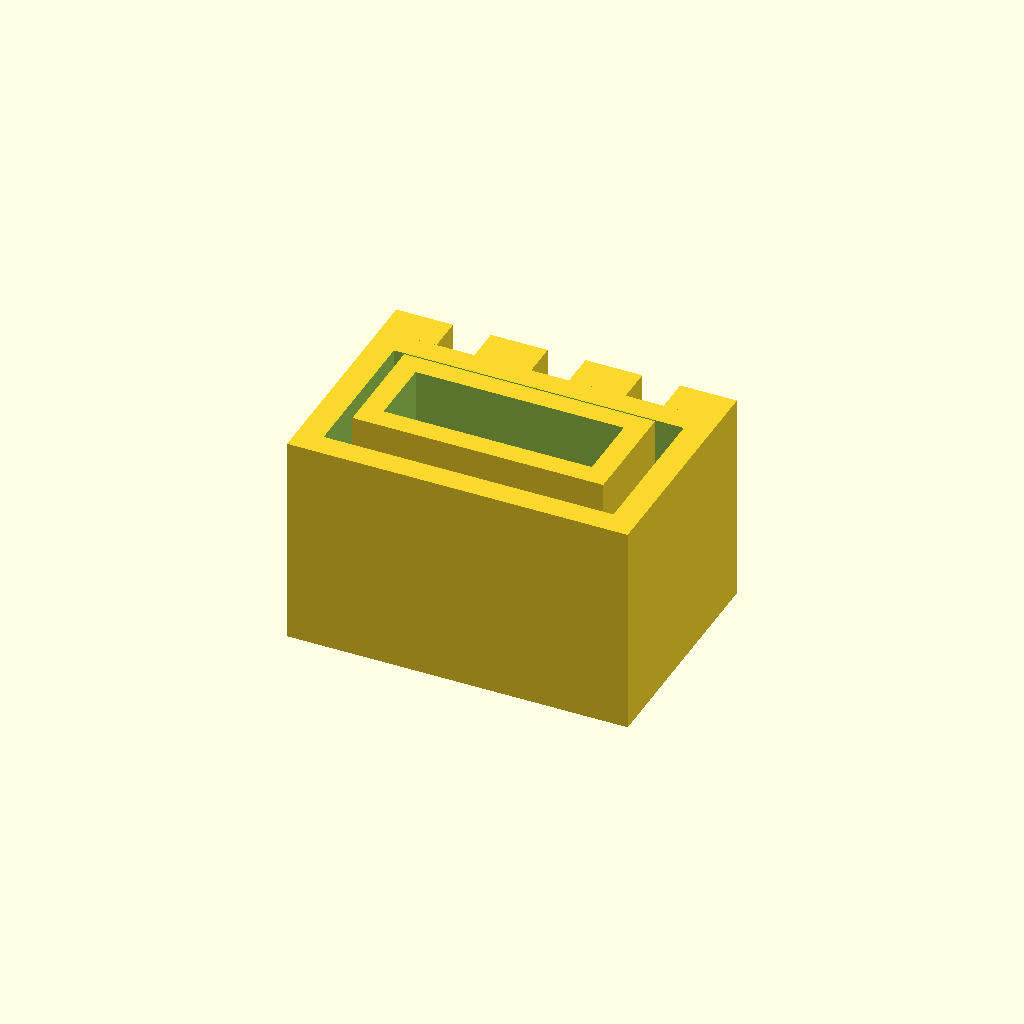
Cell 1: the model at its default parameters.
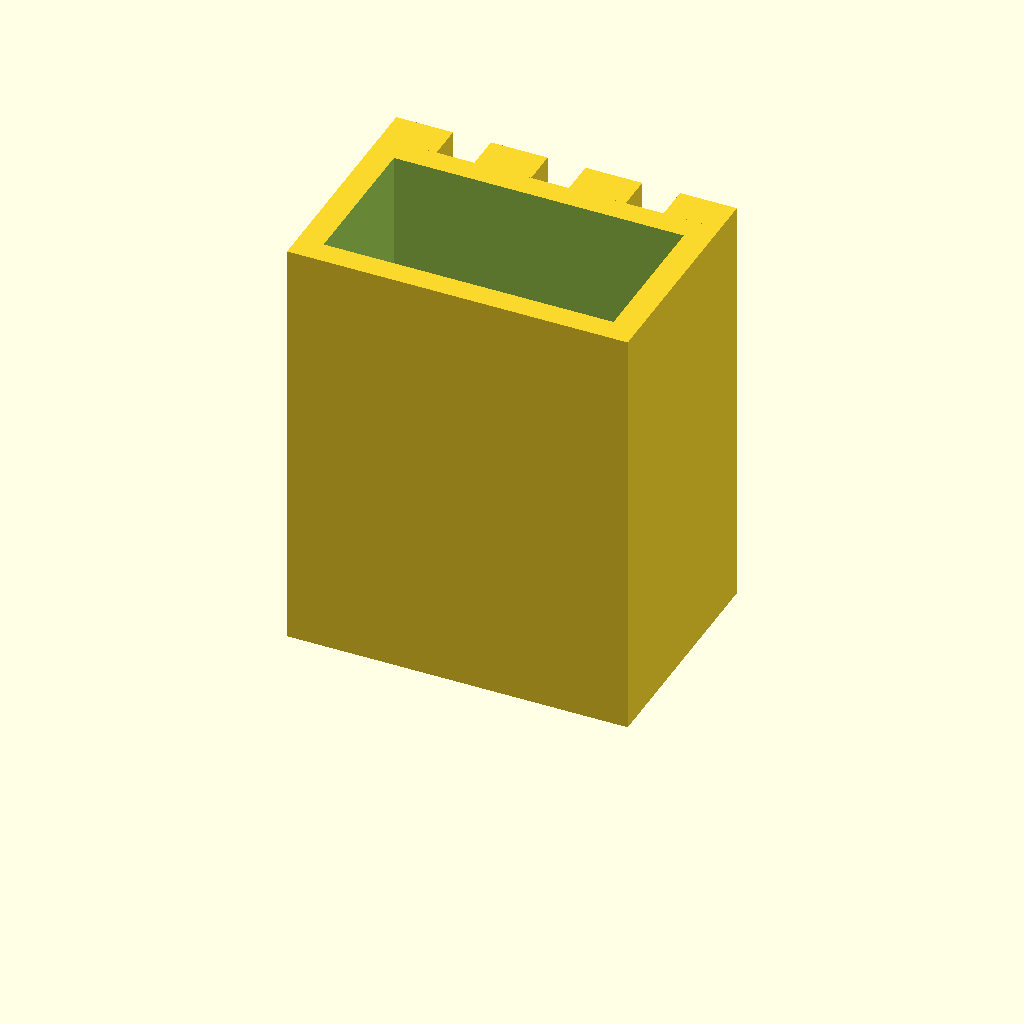
Cell 2: outside_h = 30 (everything else at default).
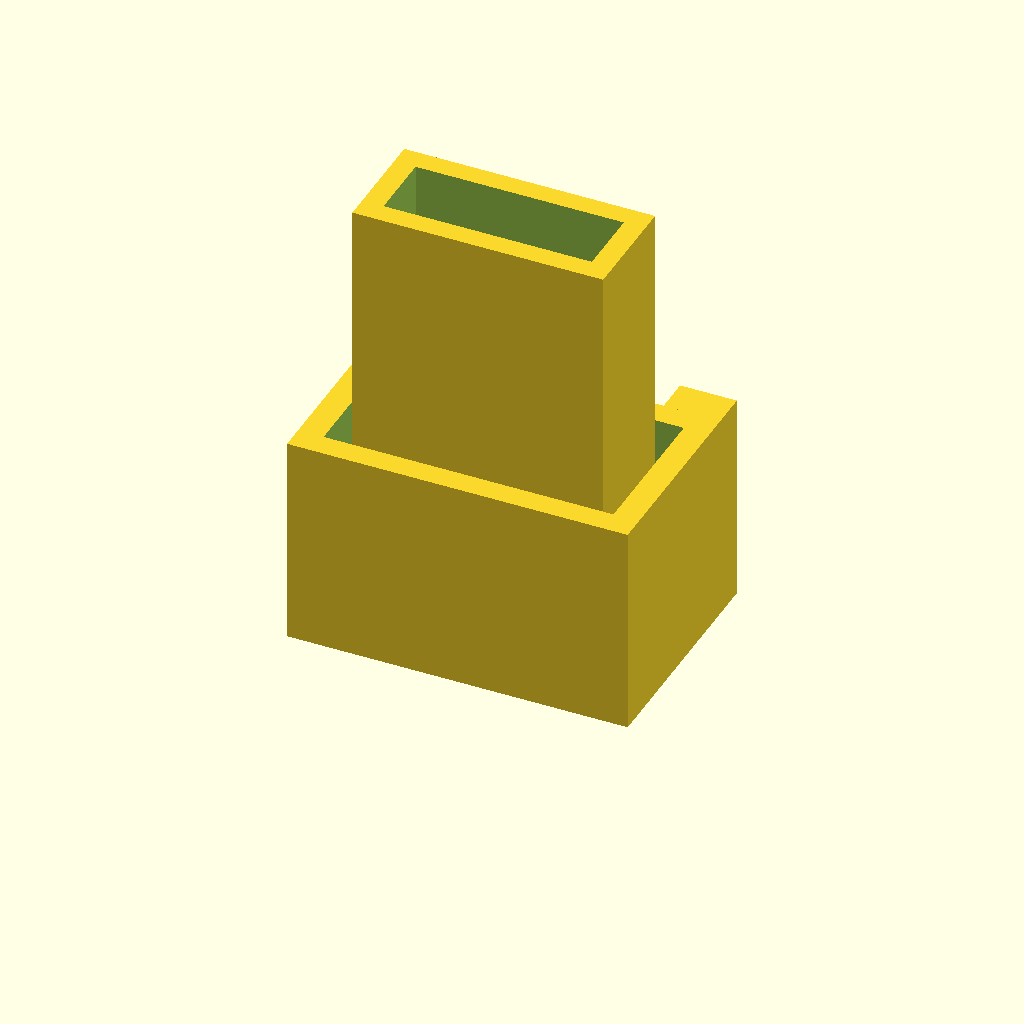
Cell 3 — inside_h set to 32, the other parameters unchanged.
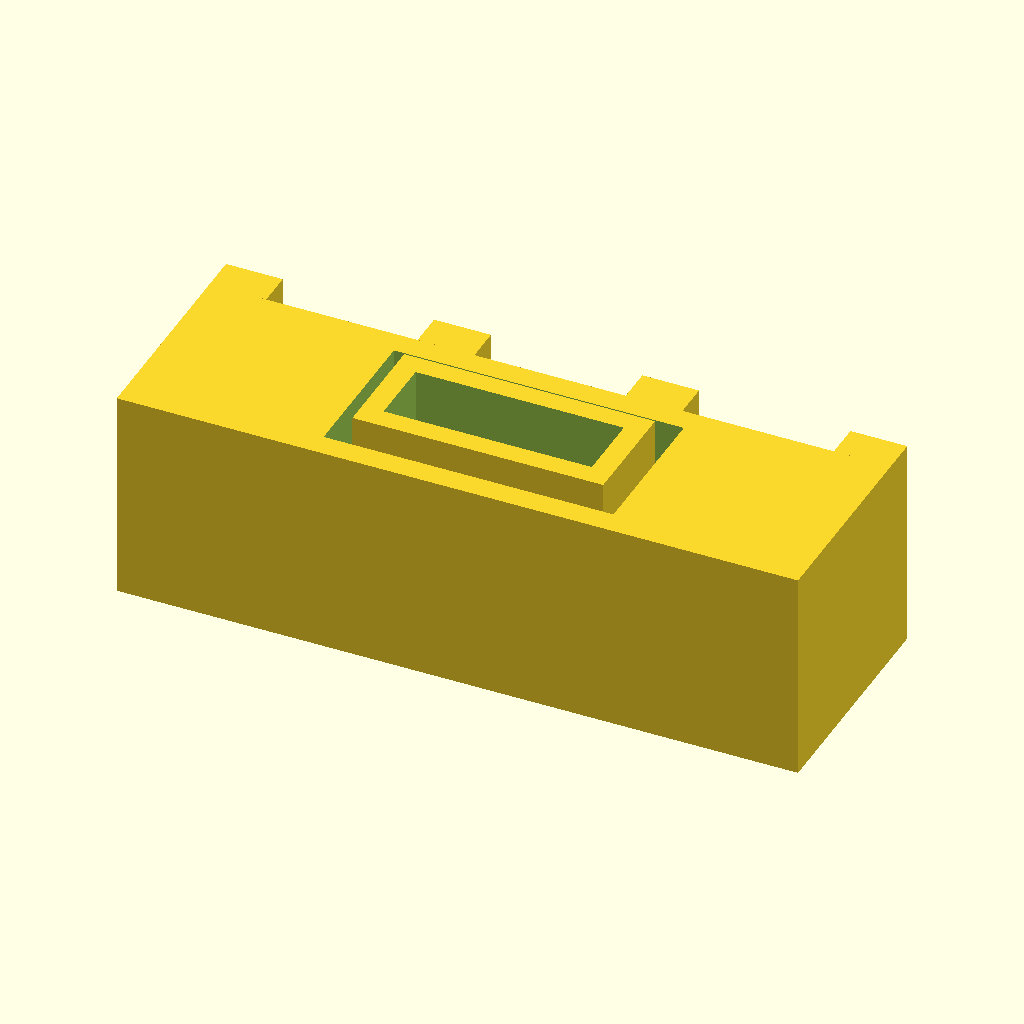
Cell 4 — main_box_w set to 48, the other parameters unchanged.
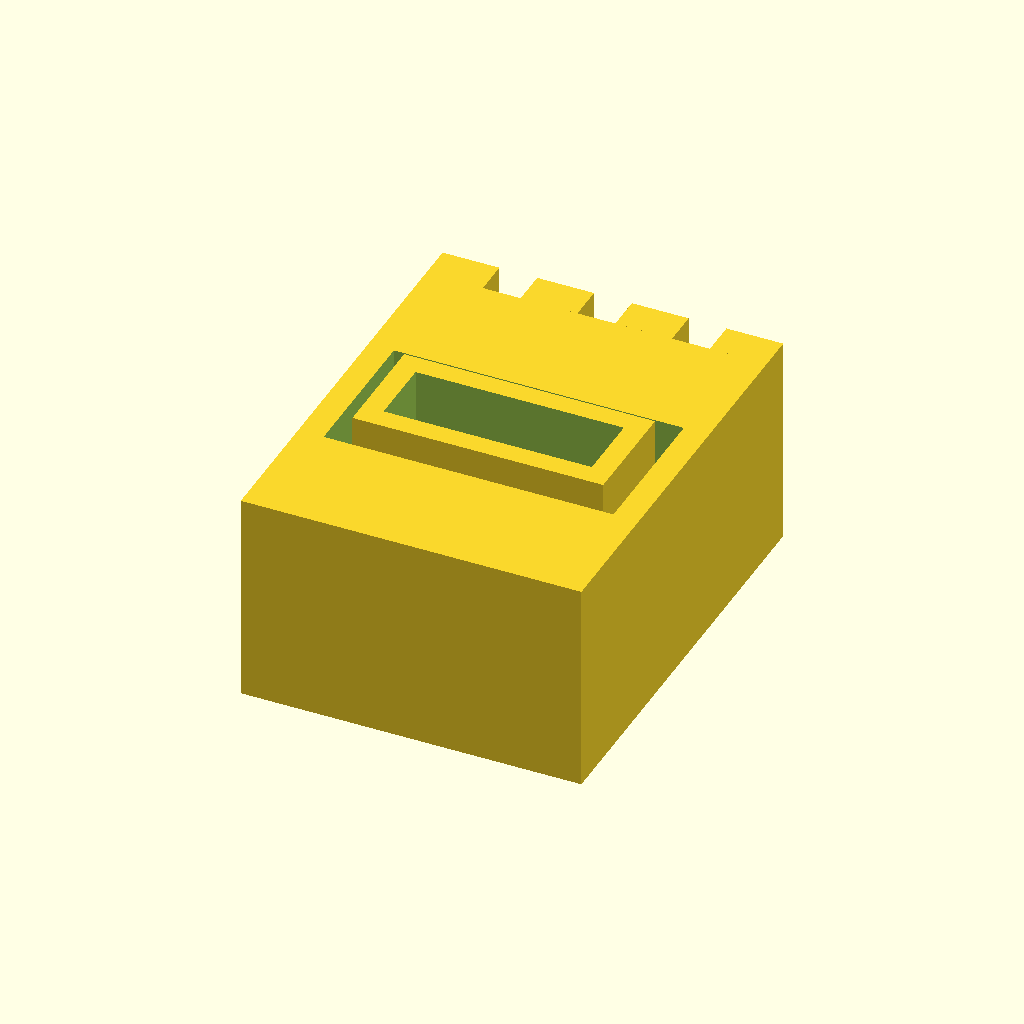
Cell 5 — main_box_d set to 28, the other parameters unchanged.
All cells are drawn from one camera (rotation 55°, 0°, 25°, orthographic, colour scheme Cornfield), so only the parameter changes between them.
Source of the model, worklight foot.scad:
$fn = 150;

///////// Variables
outside_h = 15;
inside_h = 16;

outside_cutout_w = 20.3 + .125;
outside_cutout_d = 10.5 + .125;
inside_cutout_w = 17.8 - .125;
inside_cutout_d = 7.96 - .125;

main_box_w = 24;
main_box_d = 14;
small_box_w = 4;
small_box_d = 2.5;

main_z_offset = outside_h / 2;
main_z_cutout_offset = main_z_offset + 4;
inside_z_offset = inside_h / 2;
inside_z_cutout_offset = main_z_cutout_offset;

///////// Code
difference() {
  translate([0, 0, main_z_offset]) {
    // Main box
    cube([main_box_w, main_box_d, outside_h], center=true);

    // Small boxes
    num_small_boxes = 4;
    // This formula distributes them evenly
    small_box_spacing = ( (main_box_w - small_box_w) / (num_small_boxes - 1));
    start = -(main_box_w / 2) + (small_box_w / 2);
    y_offset = (main_box_d / 2) + (small_box_d / 2);
    // Top boxes
    for (i = [0:3]) {
      translate([start + (small_box_spacing * i), y_offset, 0]) {
        cube([small_box_w, small_box_d, outside_h], center=true);
      }
    }
  }

  // Cutout to cover outside
  translate([0, 0, main_z_cutout_offset]) {
    cube([outside_cutout_w, outside_cutout_d, outside_h], center=true);
  }
}

difference() {
  translate([0, 0, inside_z_offset + 0.001]) {
    // Inside box
    cube([inside_cutout_w, inside_cutout_d, inside_h], center=true);
  }

  // Cutout to cover outside
  translate([0, 0, inside_z_offset + 1]) {
    cube([inside_cutout_w - 3, inside_cutout_d - 3, inside_h], center=true);
  }
}
Parameter table extracted from the source (name, type, default, range or options):
outside_h: number, default 15
inside_h: number, default 16
main_box_w: number, default 24
main_box_d: number, default 14
small_box_w: number, default 4
small_box_d: number, default 2.5
